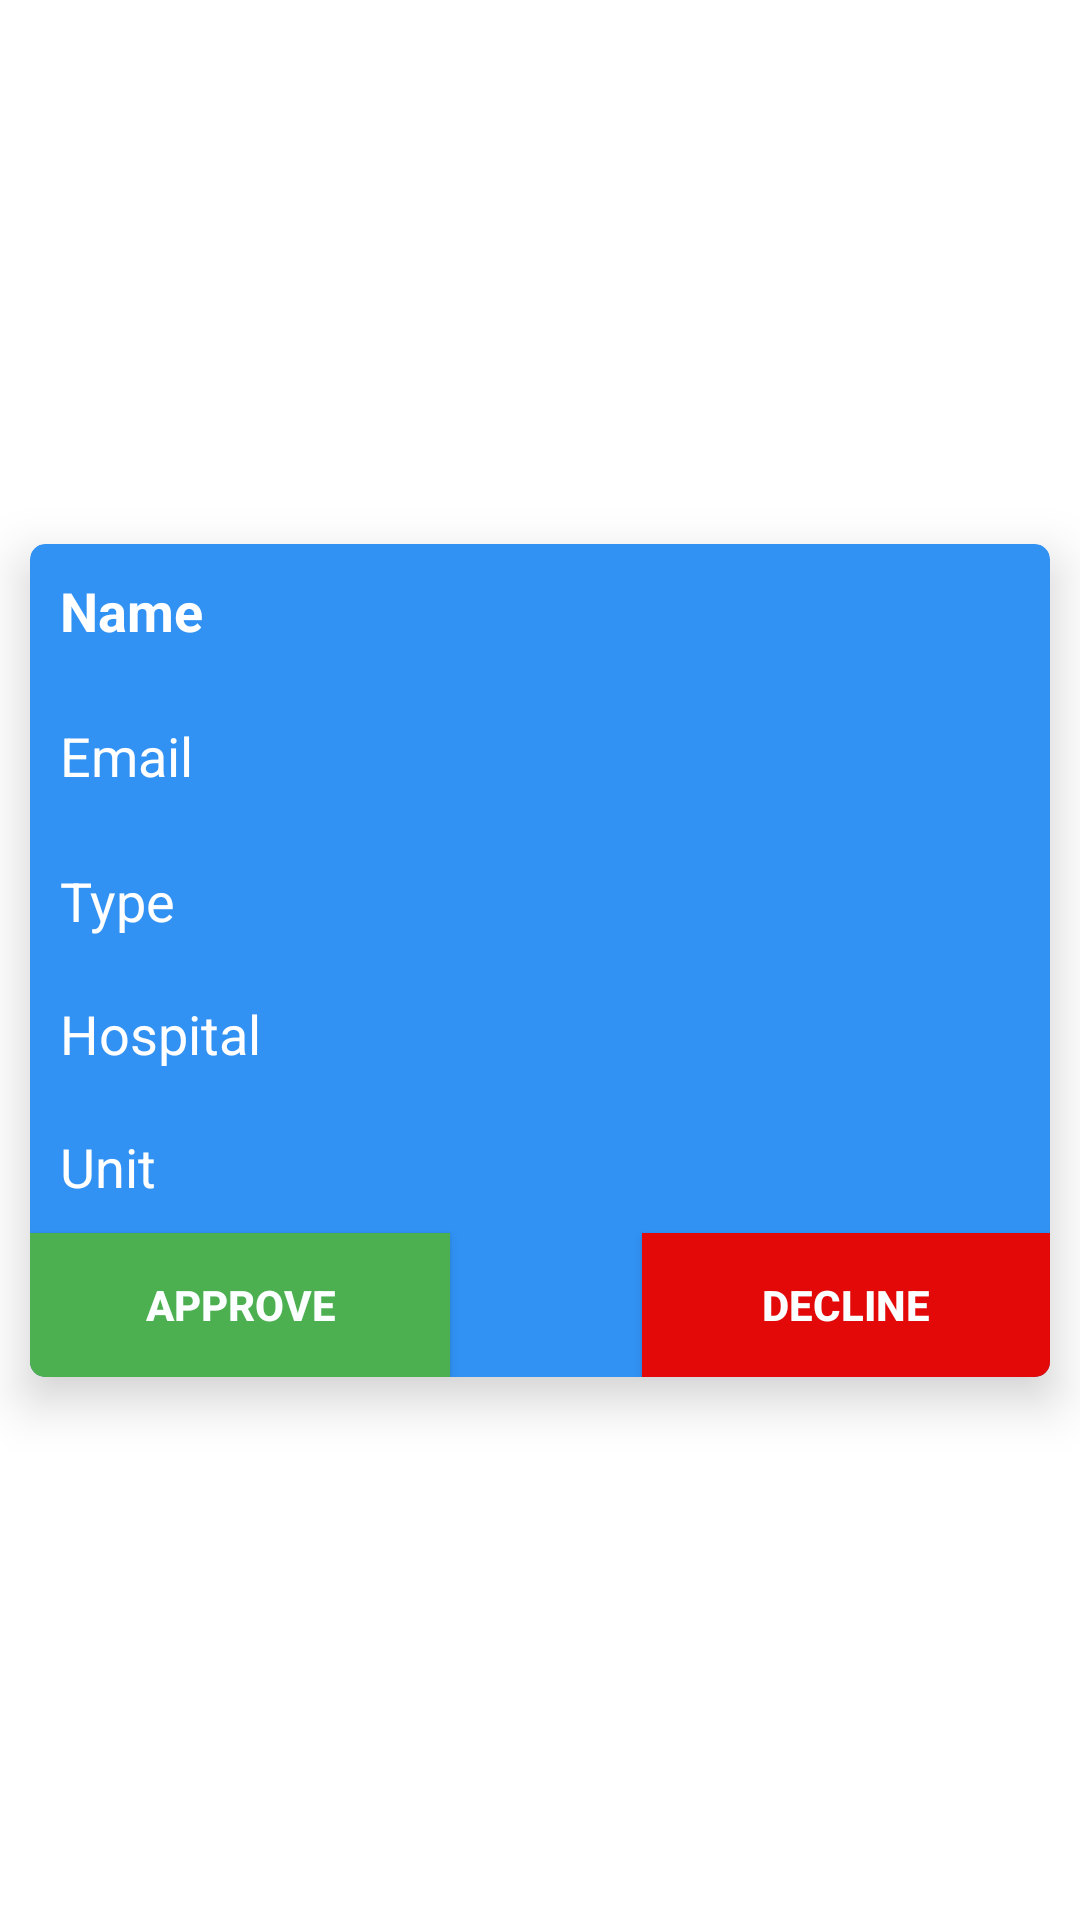

Write the Android layout XML for this screen, with the resource values it uses.
<!-- AndroidManifest.xml: application theme Theme.PGIDoctor -->
<!-- res/layout/pending_list_item.xml -->
<?xml version="1.0" encoding="utf-8"?>
<androidx.constraintlayout.widget.ConstraintLayout xmlns:android="http://schemas.android.com/apk/res/android"
    xmlns:app="http://schemas.android.com/apk/res-auto"
    xmlns:tools="http://schemas.android.com/tools"
    android:layout_width="match_parent"
    android:layout_height="wrap_content">

    <androidx.cardview.widget.CardView
        android:id="@+id/cardView"
        android:layout_width="match_parent"
        android:layout_height="wrap_content"
        android:layout_margin="10dp"
        android:padding="10dp"
        app:cardCornerRadius="5dp"
        app:cardElevation="10dp"
        app:cardBackgroundColor="#3192F4"
        app:layout_constraintBottom_toBottomOf="parent"
        app:layout_constraintEnd_toEndOf="parent"
        app:layout_constraintStart_toStartOf="parent"
        app:layout_constraintTop_toTopOf="parent">

        <androidx.constraintlayout.widget.ConstraintLayout
            android:layout_width="match_parent"
            android:layout_height="wrap_content">

            <TextView
                android:id="@+id/name"
                android:layout_width="match_parent"
                android:layout_height="wrap_content"
                android:padding="10dp"
                android:text="Name"
                android:textStyle="bold"
                android:textColor="#ffffff"
                android:textSize="18dp"
                app:layout_constraintStart_toStartOf="parent"
                app:layout_constraintTop_toTopOf="parent" />


            <TextView
                android:id="@+id/email"
                android:layout_width="match_parent"
                android:layout_height="wrap_content"
                android:layout_marginTop="4dp"
                android:padding="10dp"
                android:text="Email"
                android:textColor="#ffffff"
                android:textSize="18dp"
                app:layout_constraintStart_toStartOf="parent"
                app:layout_constraintTop_toBottomOf="@id/name" />

            <TextView
                android:id="@+id/type"
                android:layout_width="match_parent"
                android:layout_height="wrap_content"
                android:layout_marginTop="4dp"
                android:padding="10dp"
                android:text="Type"
                android:textColor="#ffffff"
                android:textSize="18dp"
                app:layout_constraintStart_toStartOf="parent"
                app:layout_constraintTop_toBottomOf="@id/email" />

            <TextView
                android:id="@+id/hospital"
                android:layout_width="match_parent"
                android:layout_height="wrap_content"
                android:padding="10dp"
                android:text="Hospital"
                android:textColor="#ffffff"
                android:textSize="18dp"
                app:layout_constraintStart_toStartOf="parent"
                app:layout_constraintTop_toBottomOf="@id/type" />

            <TextView
                android:id="@+id/unit"
                android:layout_width="match_parent"
                android:layout_height="wrap_content"
                android:padding="10dp"
                android:text="Unit"
                android:textColor="#ffffff"
                android:textSize="18dp"
                app:layout_constraintStart_toStartOf="parent"
                app:layout_constraintTop_toBottomOf="@id/hospital" />

            <android.widget.Button
                android:layout_height="wrap_content"
                android:layout_width="match_parent"
                android:id="@+id/approve"
                android:text="Approve"
                android:textColor="#fcffff"
                android:textStyle="bold"
                android:background="#4CAF50"
                android:textSize="14dp"
                app:layout_constraintTop_toBottomOf="@id/unit"
                app:layout_constraintStart_toStartOf="parent"
                android:layout_marginRight="200dp"
                >
            </android.widget.Button>

            <android.widget.Button
                android:id="@+id/disapprove"
                android:layout_width="match_parent"
                android:layout_height="wrap_content"
                android:text="Decline"
                android:textSize="14dp"
                android:textColor="#fcffff"
                android:textStyle="bold"
                android:background="#E30909"
                android:layout_marginStart="204dp"
                app:layout_constraintStart_toEndOf="@+id/approve"
                app:layout_constraintTop_toBottomOf="@id/unit">
            </android.widget.Button>


        </androidx.constraintlayout.widget.ConstraintLayout>

    </androidx.cardview.widget.CardView>




</androidx.constraintlayout.widget.ConstraintLayout>
<!-- resources referenced by this layout -->
<resources>
  <style name="Theme.PGIDoctor" parent="Theme.MaterialComponents.DayNight.NoActionBar">
          
          <item name="colorPrimary">@color/purple_500</item>
          <item name="colorPrimaryVariant">@color/purple_700</item>
          <item name="colorOnPrimary">@color/white</item>
          
          <item name="colorSecondary">@color/teal_200</item>
          <item name="colorSecondaryVariant">@color/teal_700</item>
          <item name="colorOnSecondary">@color/black</item>
          
          <item name="android:statusBarColor" tools:targetApi="l">?attr/colorPrimaryVariant</item>
          
      </style>
  <color name="purple_500">#FF6200EE</color>
  <color name="purple_700">#FF3700B3</color>
  <color name="white">#FFFFFFFF</color>
  <color name="teal_200">#FF03DAC5</color>
  <color name="teal_700">#FF018786</color>
  <color name="black">#FF000000</color>
</resources>
